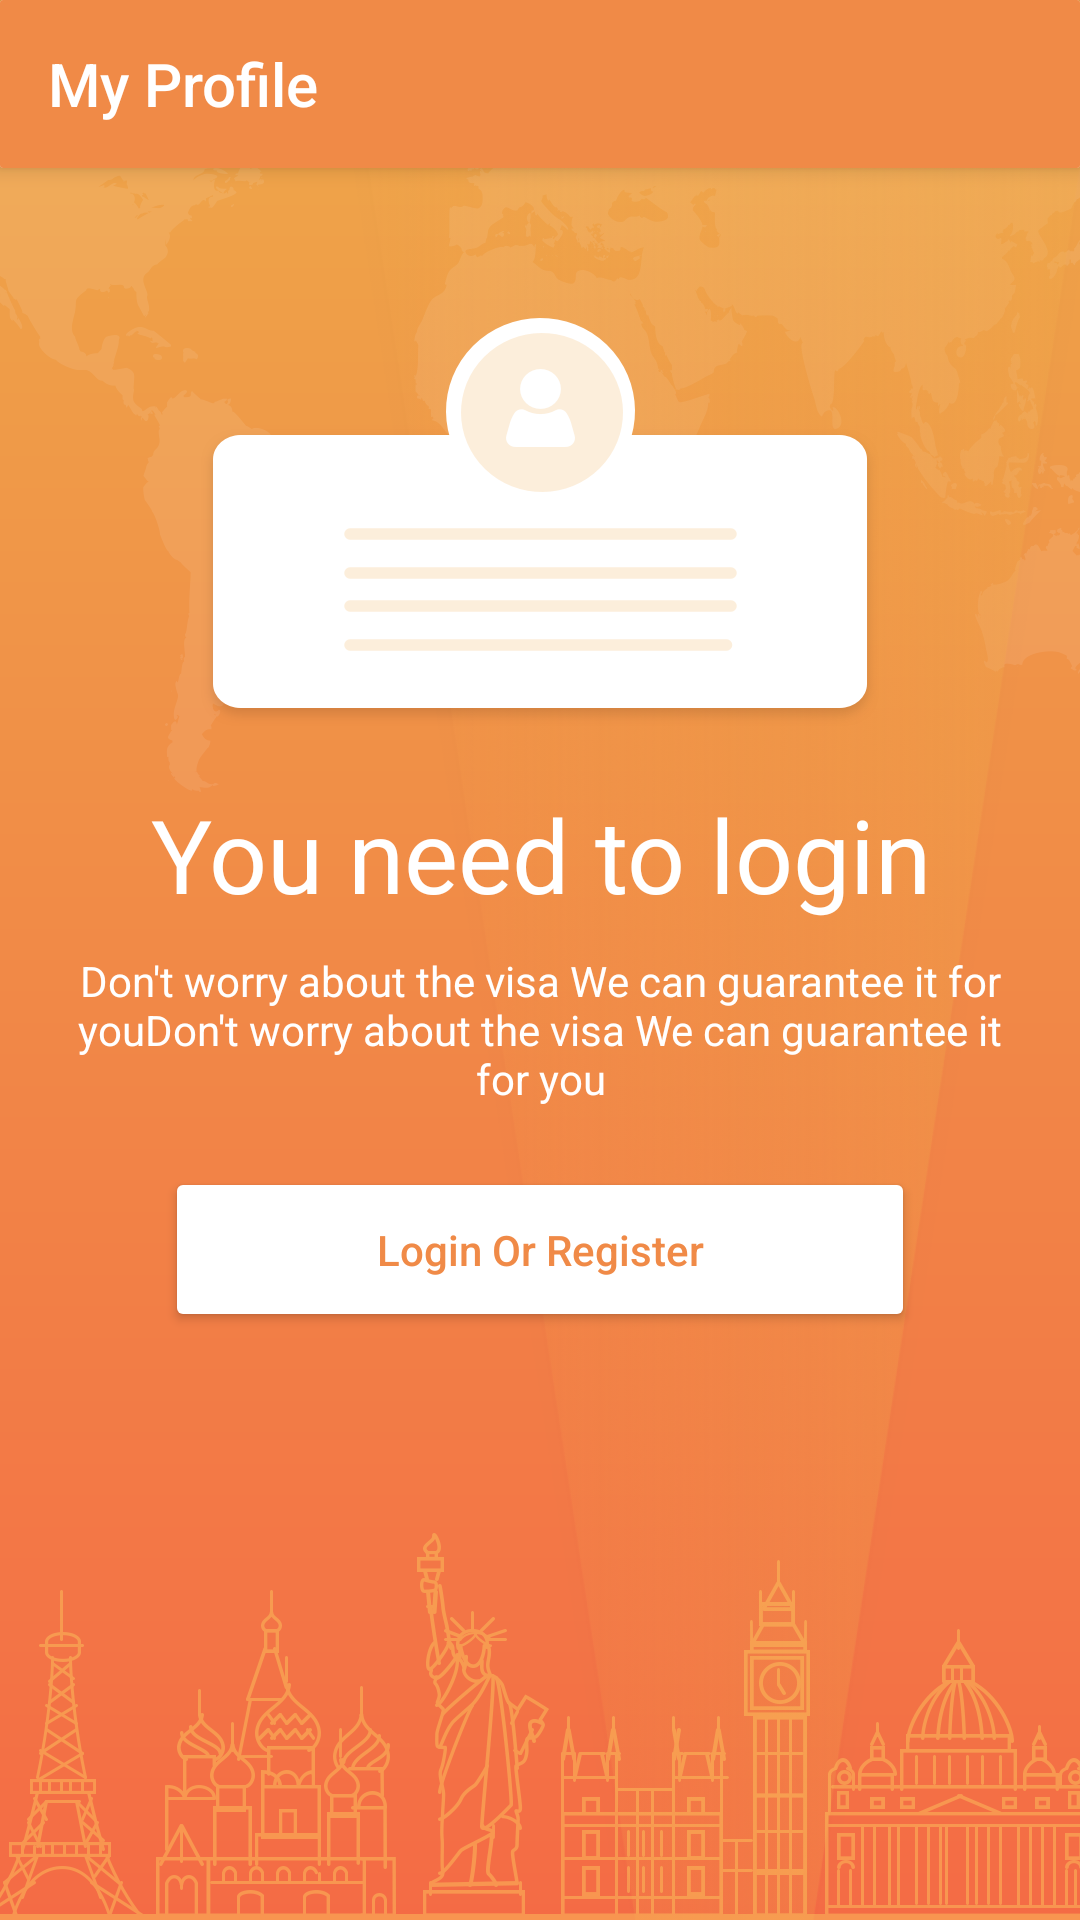

The Android layout XML behind this screen, and the referenced resources:
<!-- AndroidManifest.xml: application theme AppTheme -->
<!-- res/layout/fragment_my_profile.xml -->
<?xml version="1.0" encoding="utf-8"?>
<RelativeLayout
    android:orientation="vertical"
    xmlns:android="http://schemas.android.com/apk/res/android" android:layout_width="match_parent"
    android:layout_height="match_parent">

    <include layout="@layout/background"/>

    <LinearLayout
        android:orientation="vertical"
        android:layout_width="match_parent"
        android:layout_height="match_parent">

    <include layout="@layout/toolbar_profile"/>

    <ImageView
        android:layout_marginTop="50dp"
        android:src="@drawable/group_4"
        android:layout_width="match_parent"
        android:layout_height="wrap_content" />
    <android.support.v7.widget.AppCompatTextView
        android:layout_marginTop="20dp"
        android:layout_marginBottom="10dp"
        android:textColor="@android:color/white"
        style="@style/TextAppearance.AppCompat.Display1"
        android:layout_gravity="center"
        android:gravity="center"
        android:text="@string/need_to_login"
        android:layout_width="wrap_content"
        android:layout_height="wrap_content" />

    <android.support.v7.widget.AppCompatTextView
        android:layout_marginRight="20dp"
        android:layout_marginLeft="20dp"
        android:textColor="@android:color/white"
        android:text="@string/need_to_login_desc"
        android:gravity="center"
        android:layout_gravity="center"
        android:layout_width="wrap_content"
        android:layout_height="wrap_content" />


    <android.support.v7.widget.AppCompatButton
        android:id="@+id/loginRegisterButton"
        android:textAllCaps="false"
        android:theme="@style/Login_button_style"
        android:text="@string/login_register"
        android:layout_marginTop="20dp"
        android:layout_gravity="center"
        android:gravity="center"
        android:layout_width="250dp"
        android:layout_height="55dp" />


    </LinearLayout>

</RelativeLayout>
<!-- res/layout/background.xml (included above) -->
<?xml version="1.0" encoding="utf-8"?>
<RelativeLayout
    android:background="@drawable/background"
    xmlns:android="http://schemas.android.com/apk/res/android" android:layout_width="match_parent"
    android:layout_height="match_parent">

        <ImageView
            android:src="@drawable/page_1"
            android:layout_width="match_parent"
            android:layout_height="wrap_content" />

        <ImageView
            android:scaleType="fitXY"
            android:src="@drawable/rectangle_6"
            android:layout_alignParentRight="true"
            android:layout_width="250dp"
            android:layout_height="match_parent" />

        <ImageView
            android:layout_alignParentBottom="true"
            android:src="@drawable/bottom_1"
            android:layout_width="match_parent"
            android:layout_height="wrap_content" />

</RelativeLayout>
<!-- res/layout/toolbar_profile.xml (included above) -->
<?xml version="1.0" encoding="utf-8"?>
<android.support.v7.widget.CardView xmlns:android="http://schemas.android.com/apk/res/android"
    android:layout_width="match_parent"
    android:layout_height="wrap_content"
    xmlns:app="http://schemas.android.com/apk/res-auto"
    app:cardElevation="4dp"
    app:cardCornerRadius="1dp">


    <android.support.v7.widget.Toolbar android:background="@color/colorPrimary"
        xmlns:android="http://schemas.android.com/apk/res/android"
        android:layout_width="match_parent"
        app:title="@string/my_profile"
        android:id="@+id/toolbar"
        app:titleTextColor="@android:color/white"
        android:layout_height="?actionBarSize"
        app:navigationIcon="@mipmap/ic_drawer"
        android:theme="@style/ToolbarStyle"
        xmlns:app="http://schemas.android.com/apk/res-auto">

    </android.support.v7.widget.Toolbar>
</android.support.v7.widget.CardView>
<!-- resources referenced by this layout -->
<resources>
  <color name="colorPrimary">#f08a47</color>
  <!-- drawable background (drawable) -->
  <?xml version="1.0" encoding="utf-8"?>
  <shape
      android:shape="rectangle"
  
      xmlns:android="http://schemas.android.com/apk/res/android">
  
      <gradient android:startColor="#eea849"
          android:endColor="#f46b45"
          android:angle="-90"/>
  
  </shape>
  <!-- drawable bottom_1: png bitmap (drawable-hdpi, 49870 bytes) -->
  <!-- drawable group_4: png bitmap (drawable-hdpi, 7317 bytes) -->
  <!-- drawable page_1: png bitmap (drawable-hdpi, 37472 bytes) -->
  <!-- drawable rectangle_6: png bitmap (drawable-hdpi, 109224 bytes) -->
  <string name="login_register">Login Or Register</string>
  <string name="my_profile">My Profile</string>
  <string name="need_to_login">You need to login</string>
  <string name="need_to_login_desc">Don\'t worry about the visa We can guarantee it for youDon\'t worry about the visa We can guarantee it for you</string>
  <style name="Login_button_style" parent="Widget.AppCompat.Button.Colored">
          <item name="colorButtonNormal">@color/finish_background_color</item>
          <item name="android:textColor">@color/colorPrimary</item>
      </style>
  <style name="ToolbarStyle" parent="@style/ThemeOverlay.AppCompat.ActionBar">
          
          <item name="colorControlNormal">@android:color/white</item>
      </style>
  <style name="AppTheme" parent="Theme.AppCompat.Light.NoActionBar">
          
          <item name="colorPrimary">@color/colorPrimary</item>
          <item name="colorPrimaryDark">@color/colorPrimaryDark</item>
          <item name="colorAccent">@color/colorAccent</item>
      </style>
  <color name="colorPrimaryDark">#da7634</color>
  <color name="colorAccent">#FF4081</color>
</resources>
